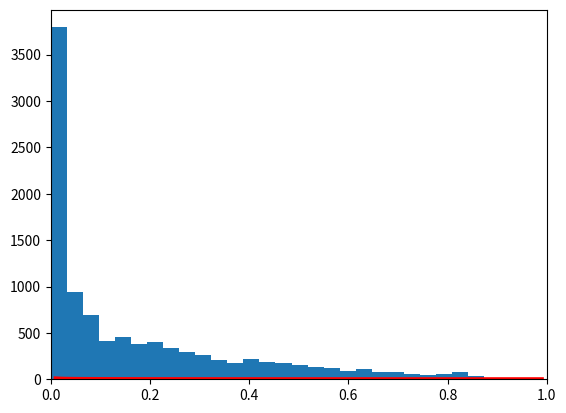

Recreate this plot in Python. (Note: this script raises an exception after producing the figure.)
# -*- coding: utf-8 -*-
"""
Created on Wed Feb 20 09:22:12 2019

[redacted]
"""

import numpy as np
import matplotlib.pyplot as plt
from scipy import stats

def metropolis(func, steps=10000):
    #初始化
    sample = np.zeros(steps)
    old_x = func.mean()
    old_prob = func.pdf(old_x)
    a, b = 0, 0
    for i in range(steps):
        new_x = old_x + np.random.normal(0, 0.5)
        new_prob = func.pdf(new_x)
        acceptance = new_prob/old_prob
        if acceptance >= np.random.random():
            sample[i] = new_x
            old_x = new_x
            old_prob = new_prob
            a = a+1
        else:
            sample[i] = old_x
            b = b+1
    
    print('接受的个数：', a)
    print('拒绝的个数：', b)
    return sample

func = stats.beta(0.4, 2)
samples = metropolis(func=func)
x = np.linspace(0.01, .99, 100)
y = func.pdf(x)
plt.xlim(0, 1)
plt.plot(x, y, 'r-', lw=3, label='True distribution')
plt.hist(samples, bins=30, normed= True, label='Estimated distribution')
plt.xlabel('$x$', fontsize=16)
plt.ylabel('$pdf(x)$', fontsize=16)
plt.legend(fontsize=16)












        
        
        
        
        
        
        
        
        
        
        
        
        
        
        
        
        
        
        